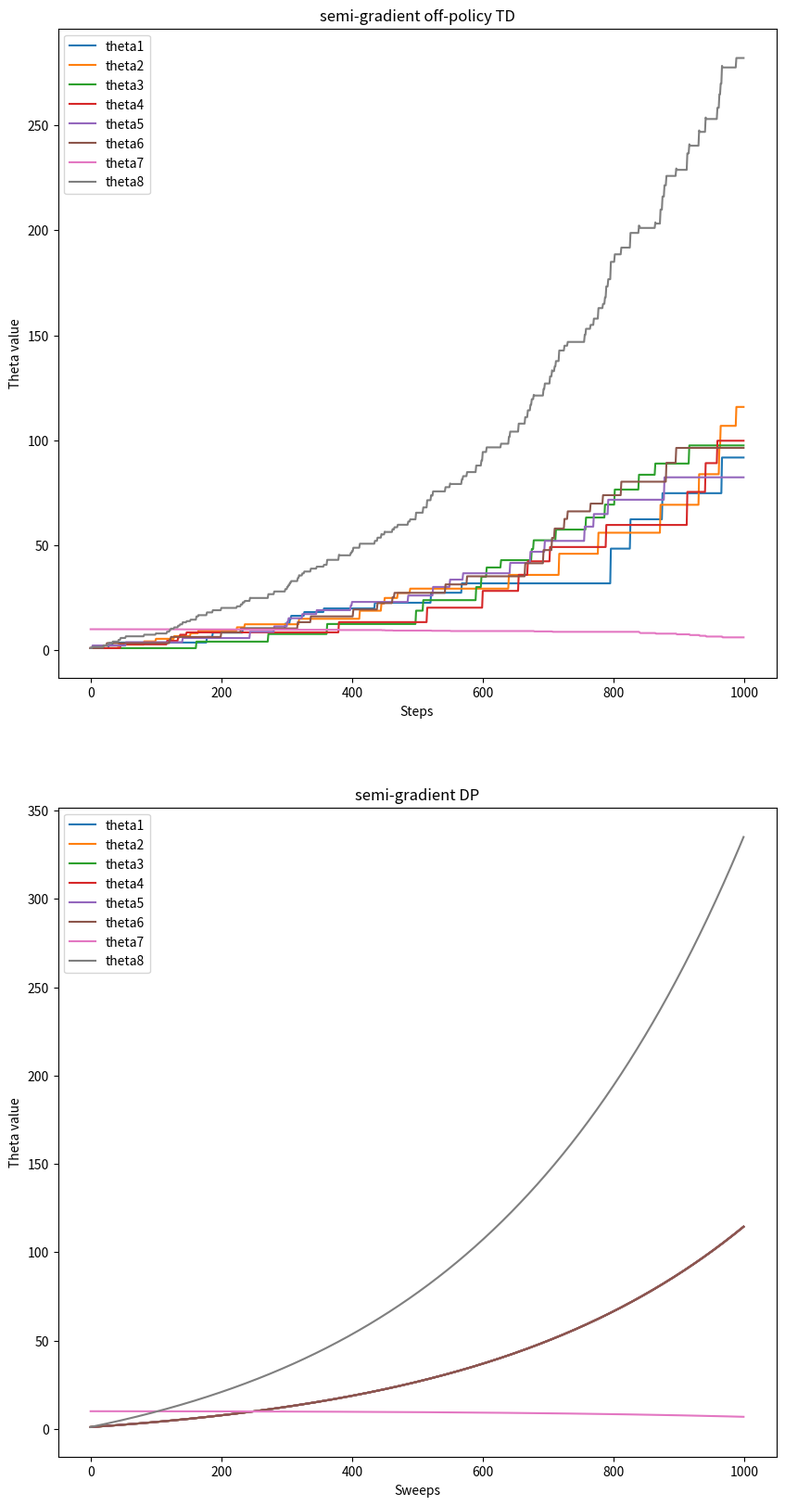

Generate this figure with matplotlib: (Note: this script raises an exception after producing the figure.)
#######################################################################
# Copyright (C)                                                       #
# 2016 - 2018 Shangtong Zhang(zhangshangtong.cpp@gmail.com)           #
# 2016 Kenta Shimada(hyperkentakun@gmail.com)                         #
# Permission given to modify the code as long as you keep this        #
# declaration at the top                                              #
#######################################################################

import numpy as np
import matplotlib

""" 베어드의 반례 : 완벽한 MDP 지만 불안정성을 가지는 사례가 존재한다."""

# 상태의 개수 보다 가중치의 개수가 더 많이 존재한다.

matplotlib.use('Agg')
import matplotlib.pyplot as plt
from tqdm import tqdm
from mpl_toolkits.mplot3d.axes3d import Axes3D

# all states: state 0-5 are upper states
STATES = np.arange(0, 7)
# state 6 is lower state
LOWER_STATE = 6
# discount factor
DISCOUNT = 0.99

# each state is represented by a vector of length 8
FEATURE_SIZE = 8
FEATURES = np.zeros((len(STATES), FEATURE_SIZE))
for i in range(LOWER_STATE):
    FEATURES[i, i] = 2
    FEATURES[i, 7] = 1
FEATURES[LOWER_STATE, 6] = 1
FEATURES[LOWER_STATE, 7] = 2

# all possible actions
DASHED = 0
SOLID = 1
ACTIONS = [DASHED, SOLID]

# reward is always zero
REWARD = 0

# take @action at @state, return the new state
def step(state, action):
    if action == SOLID:
        return LOWER_STATE
    return np.random.choice(STATES[: LOWER_STATE])

# target policy
def target_policy(state):
    return SOLID

# state distribution for the behavior policy
STATE_DISTRIBUTION = np.ones(len(STATES)) / 7
STATE_DISTRIBUTION_MAT = np.matrix(np.diag(STATE_DISTRIBUTION))
# projection matrix for minimize MSVE
PROJECTION_MAT = np.matrix(FEATURES) * \
                 np.linalg.pinv(np.matrix(FEATURES.T) * STATE_DISTRIBUTION_MAT * np.matrix(FEATURES)) * \
                 np.matrix(FEATURES.T) * \
                 STATE_DISTRIBUTION_MAT

# behavior policy
BEHAVIOR_SOLID_PROBABILITY = 1.0 / 7
def behavior_policy(state):
    if np.random.binomial(1, BEHAVIOR_SOLID_PROBABILITY) == 1:
        return SOLID
    return DASHED

# Semi-gradient off-policy temporal difference
# @state: current state
# @theta: weight for each component of the feature vector
# @alpha: step size
# @return: next state
def semi_gradient_off_policy_TD(state, theta, alpha):
    # target : greedy
    # policy : epsilon-greedy
    action = behavior_policy(state)
    next_state = step(state, action)
    # get the importance ratio
    if action == DASHED:
        rho = 0.0
    else:
        # (\pi(a|s) / b(a|s))
        rho = 1.0 / BEHAVIOR_SOLID_PROBABILITY
    # 선형함 수 근사.
    delta = REWARD + DISCOUNT * np.dot(FEATURES[next_state, :], theta) - \
            np.dot(FEATURES[state, :], theta)
    delta *= rho * alpha
    # derivatives happen to be the same matrix due to the linearity
    theta += FEATURES[state, :] * delta
    return next_state

# Semi-gradient DP
# @theta: weight for each component of the feature vector
# @alpha: step size
def semi_gradient_DP(theta, alpha):
    delta = 0.0
    # go through all the states
    for state in STATES:
        expected_return = 0.0
        # compute bellman error for each state
        for next_state in STATES:
            if next_state == LOWER_STATE:
                expected_return += REWARD + DISCOUNT * np.dot(theta, FEATURES[next_state, :])
        bellmanError = expected_return - np.dot(theta, FEATURES[state, :])
        # accumulate gradients
        delta += bellmanError * FEATURES[state, :]
    # derivatives happen to be the same matrix due to the linearity
    theta += alpha / len(STATES) * delta

# temporal difference with gradient correction
# @state: current state
# @theta: weight of each component of the feature vector
# @weight: auxiliary trace for gradient correction
# @alpha: step size of @theta
# @beta: step size of @weight
def TDC(state, theta, weight, alpha, beta):
    action = behavior_policy(state)
    next_state = step(state, action)
    # get the importance ratio
    if action == DASHED:
        rho = 0.0
    else:
        rho = 1.0 / BEHAVIOR_SOLID_PROBABILITY
    delta = REWARD + DISCOUNT * np.dot(FEATURES[next_state, :], theta) - \
            np.dot(FEATURES[state, :], theta)
    theta += alpha * rho * (delta * FEATURES[state, :] - DISCOUNT * FEATURES[next_state, :] * np.dot(FEATURES[state, :], weight))
    weight += beta * rho * (delta - np.dot(FEATURES[state, :], weight)) * FEATURES[state, :]
    return next_state

# expected temporal difference with gradient correction
# @theta: weight of each component of the feature vector
# @weight: auxiliary trace for gradient correction
# @alpha: step size of @theta
# @beta: step size of @weight
def expected_TDC(theta, weight, alpha, beta):
    for state in STATES:
        # When computing expected update target, if next state is not lower state, importance ratio will be 0,
        # so we can safely ignore this case and assume next state is always lower state
        delta = REWARD + DISCOUNT * np.dot(FEATURES[LOWER_STATE, :], theta) - np.dot(FEATURES[state, :], theta)
        rho = 1 / BEHAVIOR_SOLID_PROBABILITY
        # Under behavior policy, state distribution is uniform, so the probability for each state is 1.0 / len(STATES)
        expected_update_theta = 1.0 / len(STATES) * BEHAVIOR_SOLID_PROBABILITY * rho * (
            delta * FEATURES[state, :] - DISCOUNT * FEATURES[LOWER_STATE, :] * np.dot(weight, FEATURES[state, :]))
        theta += alpha * expected_update_theta
        expected_update_weight = 1.0 / len(STATES) * BEHAVIOR_SOLID_PROBABILITY * rho * (
            delta - np.dot(weight, FEATURES[state, :])) * FEATURES[state, :]
        weight += beta * expected_update_weight

    # if *accumulate* expected update and actually apply update here, then it's synchronous
    # theta += alpha * expectedUpdateTheta
    # weight += beta * expectedUpdateWeight

# interest is 1 for every state
INTEREST = 1

# expected update of ETD
# @theta: weight of each component of the feature vector
# @emphasis: current emphasis
# @alpha: step size of @theta
# @return: expected next emphasis
def expected_emphatic_TD(theta, emphasis, alpha):
    # we perform synchronous update for both theta and emphasis
    expected_update = 0
    expected_next_emphasis = 0.0
    # go through all the states
    for state in STATES:
        # compute rho(t-1)
        if state == LOWER_STATE:
            rho = 1.0 / BEHAVIOR_SOLID_PROBABILITY
        else:
            rho = 0
        # update emphasis
        next_emphasis = DISCOUNT * rho * emphasis + INTEREST
        expected_next_emphasis += next_emphasis
        # When computing expected update target, if next state is not lower state, importance ratio will be 0,
        # so we can safely ignore this case and assume next state is always lower state
        next_state = LOWER_STATE
        delta = REWARD + DISCOUNT * np.dot(FEATURES[next_state, :], theta) - np.dot(FEATURES[state, :], theta)
        expected_update += 1.0 / len(STATES) * BEHAVIOR_SOLID_PROBABILITY * next_emphasis * 1 / BEHAVIOR_SOLID_PROBABILITY * delta * FEATURES[state, :]
    theta += alpha * expected_update
    return expected_next_emphasis / len(STATES)

# compute RMSVE for a value function parameterized by @theta
# true value function is always 0 in this example
def compute_RMSVE(theta):
    return np.sqrt(np.dot(np.power(np.dot(FEATURES, theta), 2), STATE_DISTRIBUTION))

# compute RMSPBE for a value function parameterized by @theta
# true value function is always 0 in this example
def compute_RMSPBE(theta):
    bellman_error = np.zeros(len(STATES))
    for state in STATES:
        for next_state in STATES:
            if next_state == LOWER_STATE:
                bellman_error[state] += REWARD + DISCOUNT * np.dot(theta, FEATURES[next_state, :]) - np.dot(theta, FEATURES[state, :])
    bellman_error = np.dot(np.asarray(PROJECTION_MAT), bellman_error)
    return np.sqrt(np.dot(np.power(bellman_error, 2), STATE_DISTRIBUTION))

figureIndex = 0

# Figure 11.2(left), semi-gradient off-policy TD
def figure_11_2_left():
    # Initialize the theta
    theta = np.ones(FEATURE_SIZE)
    theta[6] = 10

    alpha = 0.01

    steps = 1000
    thetas = np.zeros((FEATURE_SIZE, steps))
    state = np.random.choice(STATES)
    for step in tqdm(range(steps)):
        state = semi_gradient_off_policy_TD(state, theta, alpha)
        thetas[:, step] = theta

    for i in range(FEATURE_SIZE):
        plt.plot(thetas[i, :], label='theta' + str(i + 1))
    plt.xlabel('Steps')
    plt.ylabel('Theta value')
    plt.title('semi-gradient off-policy TD')
    plt.legend()

# Figure 11.2(right), semi-gradient DP
def figure_11_2_right():
    # Initialize the theta
    theta = np.ones(FEATURE_SIZE)
    theta[6] = 10

    alpha = 0.01

    sweeps = 1000
    thetas = np.zeros((FEATURE_SIZE, sweeps))
    for sweep in tqdm(range(sweeps)):
        semi_gradient_DP(theta, alpha)
        thetas[:, sweep] = theta

    for i in range(FEATURE_SIZE):
        plt.plot(thetas[i, :], label='theta' + str(i + 1))
    plt.xlabel('Sweeps')
    plt.ylabel('Theta value')
    plt.title('semi-gradient DP')
    plt.legend()

def figure_11_2():
    plt.figure(figsize=(10, 20))
    plt.subplot(2, 1, 1)
    figure_11_2_left()
    plt.subplot(2, 1, 2)
    figure_11_2_right()

    plt.savefig('../images/figure_11_2.png')
    plt.close()

# Figure 11.6(left), temporal difference with gradient correction
def figure_11_6_left():
    # Initialize the theta
    theta = np.ones(FEATURE_SIZE)
    theta[6] = 10
    weight = np.zeros(FEATURE_SIZE)

    alpha = 0.005
    beta = 0.05

    steps = 1000
    thetas = np.zeros((FEATURE_SIZE, steps))
    RMSVE = np.zeros(steps)
    RMSPBE = np.zeros(steps)
    state = np.random.choice(STATES)
    for step in tqdm(range(steps)):
        state = TDC(state, theta, weight, alpha, beta)
        thetas[:, step] = theta
        RMSVE[step] = compute_RMSVE(theta)
        RMSPBE[step] = compute_RMSPBE(theta)

    for i in range(FEATURE_SIZE):
        plt.plot(thetas[i, :], label='theta' + str(i + 1))
    plt.plot(RMSVE, label='RMSVE')
    plt.plot(RMSPBE, label='RMSPBE')
    plt.xlabel('Steps')
    plt.title('TDC')
    plt.legend()

# Figure 11.6(right), expected temporal difference with gradient correction
def figure_11_6_right():
    # Initialize the theta
    theta = np.ones(FEATURE_SIZE)
    theta[6] = 10
    weight = np.zeros(FEATURE_SIZE)

    alpha = 0.005
    beta = 0.05

    sweeps = 1000
    thetas = np.zeros((FEATURE_SIZE, sweeps))
    RMSVE = np.zeros(sweeps)
    RMSPBE = np.zeros(sweeps)
    for sweep in tqdm(range(sweeps)):
        expected_TDC(theta, weight, alpha, beta)
        thetas[:, sweep] = theta
        RMSVE[sweep] = compute_RMSVE(theta)
        RMSPBE[sweep] = compute_RMSPBE(theta)

    for i in range(FEATURE_SIZE):
        plt.plot(thetas[i, :], label='theta' + str(i + 1))
    plt.plot(RMSVE, label='RMSVE')
    plt.plot(RMSPBE, label='RMSPBE')
    plt.xlabel('Sweeps')
    plt.title('Expected TDC')
    plt.legend()

def figure_11_6():
    plt.figure(figsize=(10, 20))
    plt.subplot(2, 1, 1)
    figure_11_6_left()
    plt.subplot(2, 1, 2)
    figure_11_6_right()

    plt.savefig('../images/figure_11_6.png')
    plt.close()

# Figure 11.7, expected ETD
def figure_11_7():
    # Initialize the theta
    theta = np.ones(FEATURE_SIZE)
    theta[6] = 10

    alpha = 0.03

    sweeps = 1000
    thetas = np.zeros((FEATURE_SIZE, sweeps))
    RMSVE = np.zeros(sweeps)
    emphasis = 0.0
    for sweep in tqdm(range(sweeps)):
        emphasis = expected_emphatic_TD(theta, emphasis, alpha)
        thetas[:, sweep] = theta
        RMSVE[sweep] = compute_RMSVE(theta)

    for i in range(FEATURE_SIZE):
        plt.plot(thetas[i, :], label='theta' + str(i + 1))
    plt.plot(RMSVE, label='RMSVE')
    plt.xlabel('Sweeps')
    plt.title('emphatic TD')
    plt.legend()

    plt.savefig('../images/figure_11_7.png')
    plt.close()

if __name__ == '__main__':
    figure_11_2()
    figure_11_6()
    figure_11_7()
